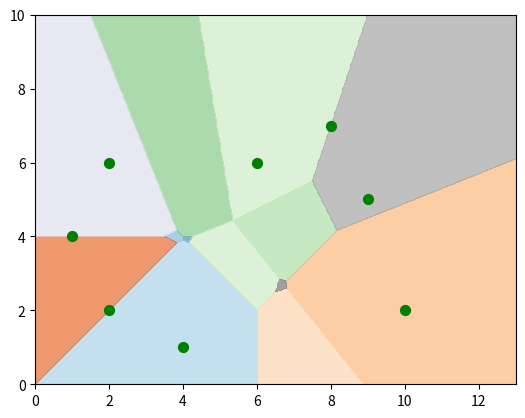

Source code (Python):
import matplotlib.pyplot as plt
import numpy as np
import sympy as sp
from sympy import solve, exp, Eq

x, y = sp.symbols("x y")

sources = [
    (2, 2, 1.2),
    (10, 2, 1.0),
    (6, 6, 1.5),
    (2, 6, 0.9),
    (9, 5, 1.3),
    (4, 1, 0.8),
    (8, 7, 1.1),
    (1, 4, 1.0),
]


def getLineParams(line):
    (x1, y1), (x2, y2) = line
    a = y1 - y2
    b = x2 - x1
    c = x1 * y2 - x2 * y1
    return a, b, c


def isPoint(p):
    return isinstance(p[0], (int, float))


def isSegment(s):
    return isinstance(s[0], tuple)


def dist(M, Q):
    if isSegment(Q):
        x0, y0 = M
        a, b, c = getLineParams(Q)
        return (a * x0 + b * y0 + c) ** 2 / (a**2 + b**2)
    elif isSegment(M):
        x0, y0 = Q
        a, b, c = getLineParams(M)
        return (a * x0 + b * y0 + c) ** 2 / (a**2 + b**2)
    else:
        return (M[0] - Q[0]) ** 2 + (M[1] - Q[1]) ** 2


def plotPointsLines(points):
    for p in points:
        if isPoint(p):
            ax.scatter(p[0], p[1], color="green", s=50)
        else:
            ax.plot([p[0][0], p[1][0]], [p[0][1], p[1][1]], color="green", linewidth=2)


def getBoundaryEquations(data):
    equations = {}
    n = len(data)
    for i in range(n):
        for j in range(i + 1, n):
            boundaryEquations = []
            for k in range(n):
                if k == i or k == j:
                    continue
                boundaryEquations.append(
                    sp.simplify(dist((x, y), data[i]) - dist((x, y), data[k]))
                )
                boundaryEquations.append(
                    sp.simplify(dist((x, y), data[j]) - dist((x, y), data[k]))
                )
            equations[(i, j)] = boundaryEquations
    return equations

fig, ax = plt.subplots()
ax.set_aspect("equal")

equations = getBoundaryEquations(sources)
cmap = plt.get_cmap('tab20c')
colors = cmap(np.linspace(0, 1, len(equations)))

areas = []
masks = []
keys = list(equations.keys())
xs = []
ys = []

for obj in sources:
    if isPoint(obj):
        xs.append(obj[0])
        ys.append(obj[1])
    else:
        xs.extend([obj[0][0], obj[1][0]])
        ys.extend([obj[0][1], obj[1][1]])


pad = 3
xMin, xMax = 0, max(xs)+pad
yMin, yMax = 0, max(ys)+pad
res = 600

xs = np.linspace(xMin, xMax, res)
ys = np.linspace(yMin, yMax, res)
X, Y = np.meshgrid(xs, ys)


for i, key in enumerate(keys):
    mask = np.ones_like(X, dtype=bool)
    for expr in equations[key]:
        f = sp.lambdify((x, y), expr, "numpy")
        Z = f(X, Y)
        mask &= Z <= 0

    ax.contourf(
        X, Y, mask.astype(int), levels=[0.5, 1.5], colors=[colors[i]], alpha=0.6
    )
    areas.append(mask.sum())

plotPointsLines(sources)

plt.show()
